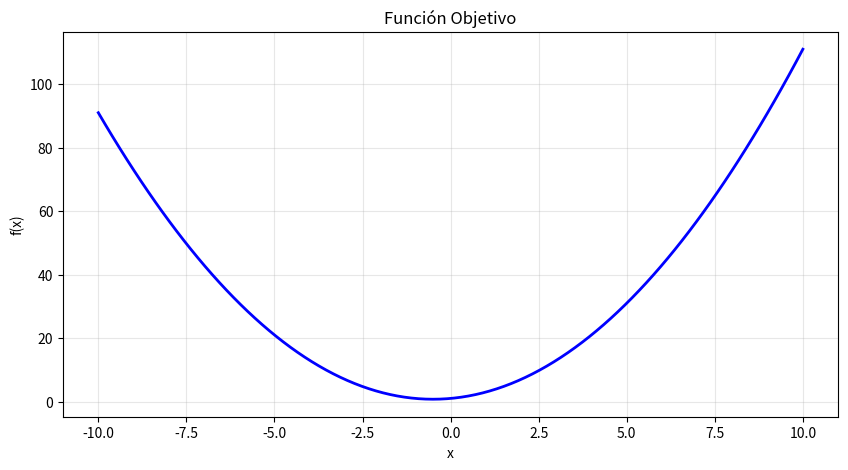
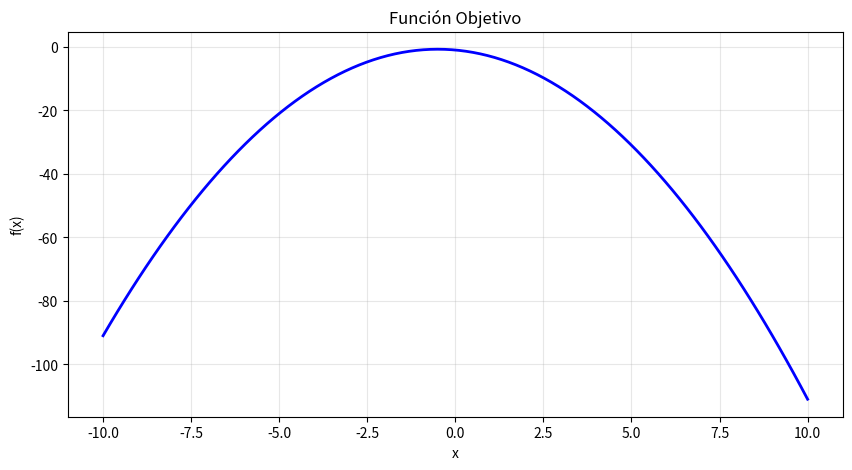
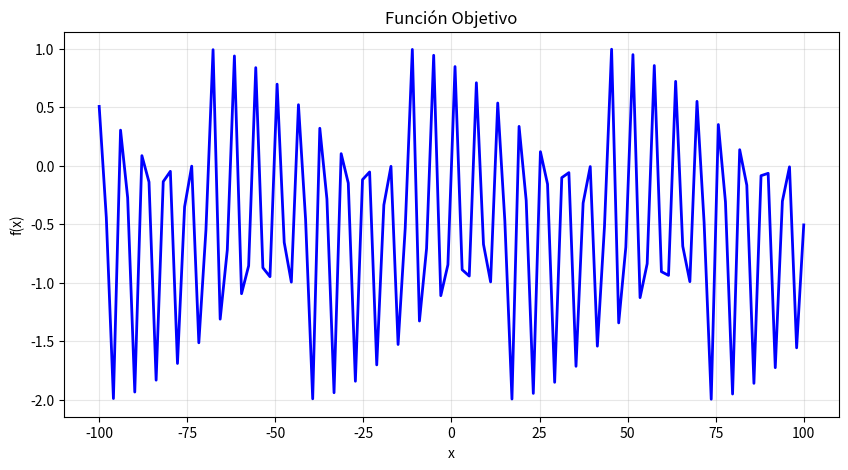
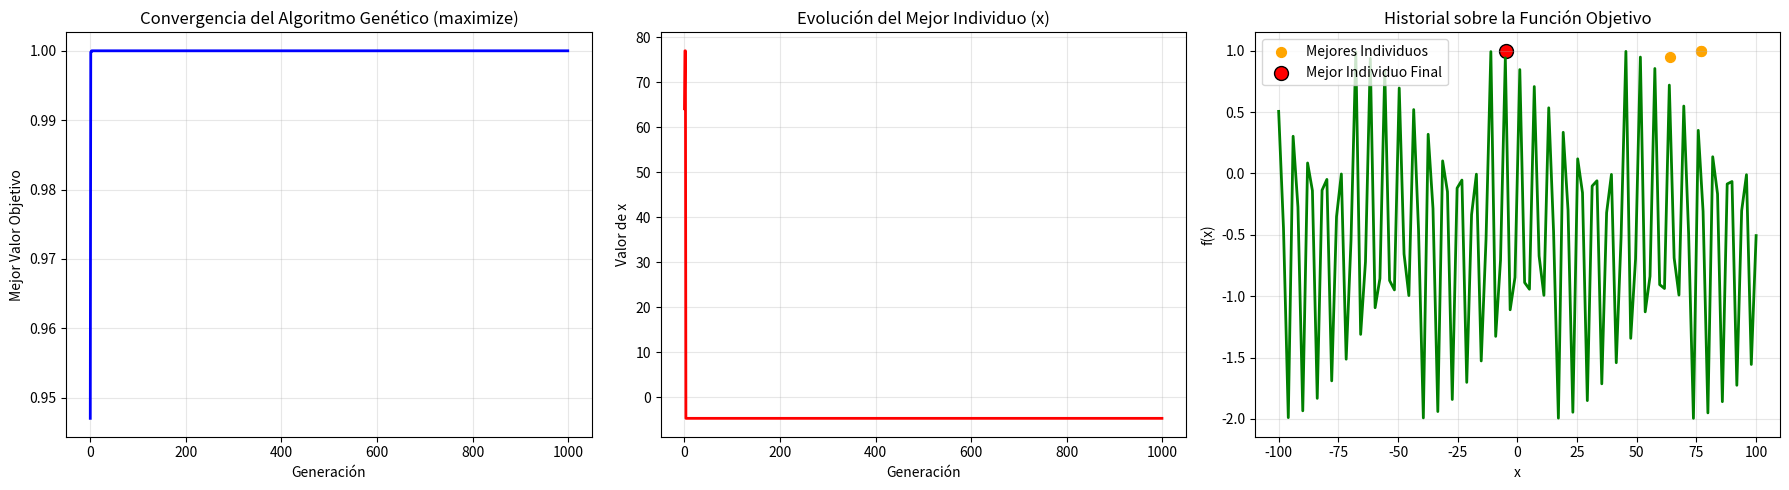

The matplotlib source for these figures, in order:
# configuración inicial
import math 
import random
import numpy as np
import matplotlib.pyplot as plt
from typing import List, Literal, Tuple, Callable

class GeneticOptimizer:
  "Optimizador basado en algoritmos genéticos para minimizar (o maximizar) funciones objetivo"
  def __init__(self, 
      objetive_function: Callable[[float], float],
      bounds: Tuple[float, float],
      optimization_type: Literal["minimize", "maximize"] = "minimize",
      population_size: int = 50,
      mutation_rate: float = 0.1,
      crossover_rate: float = 0.8,
      elite_size: int = 2
    ) -> None:
    """Inicializa el optimizador genético.

    Args:
      objetive_function (Callable[[float], float]): función matemática
      bounds (Tuple[float, float]): límites del dominio de búsqueda (min, max)
      optimization_type (Literal[&quot;minimize&quot;, &quot;maximize&quot;], optional): tipo de optimización. Defaults to "minimize".
      population_size (int, optional): tamaño de la población. Defaults to 50.
      mutation_rate (float, optional): tasa de mutación. Defaults to 0.1.
      crossover_rate (float, optional): tasa de cruzamiento. Defaults to 0.8.
      elite_size (int, optional): número de individuos élite a conservar. Defaults to 2.
    """
    self.objective_function: Callable[[float], float] = objetive_function
    self.bounds: Tuple[float, float] = bounds
    self.optimization_type: Literal["minimize", "maximize"] = optimization_type
    self.population_size: int = population_size
    self.mutation_rate: float = mutation_rate
    self.crossover_rate: float = crossover_rate
    self.elite_size: int = elite_size
    
    self.population: List[float] = []
    self.fitness_history: List[float] = []
    self.best_individual_history: List[float] = []
    
  def _initialize_population(self) -> None:
    "Genera una población inicial aleatoria dentro de los límites del dominio de búsqueda"
    self.population = [
      random.uniform(self.bounds[0], self.bounds[1]) for _ in range(self.population_size)
    ]
  
  def _calculate_fitness(self, individual: float) -> float:
    """Calcula la aptitud de un individuo según el tipo de optimización.

    Args:
      individual (float): valor del individuo a evaluar

    Returns:
      float: valor de aptitud del individuo
    """
    objetive_value: float = self.objective_function(individual)
    if self.optimization_type == "minimize":
      # Para minimización: convertir a maximización usando inverso
      return 1.0 / (1.0 + abs(objetive_value))  
    else:
      # Para maximización: usar el valor obtenido directamente
      return objetive_value  
  
  def _selection(self) -> List[float]:
    """Selecciona individuos para la siguiente generación usando selección por torneo.

    Returns:
      List[float]: lista de individuos seleccionados
    """
    selected: List[float] = []
    
    # conservar élite basado en el objetivo real
    population_with_objetive: List[Tuple[float, float]] = [
      (individual, self._calculate_fitness(individual)) for individual in self.population
    ]
    
    # ordenar según tipo de optimización
    if self.optimization_type == "minimize":
      population_with_objetive.sort(key=lambda x: x[1])
    else: # maximize
      population_with_objetive.sort(key=lambda x: x[1], reverse=True)
    
    # agregar individuos élite
    for i in range(self.elite_size):
      selected.append(population_with_objetive[i][0])
    
    # selección por torneo para el resto (usando fitness para selección)
    tournament_size: int = 3
    while len(selected) < self.population_size:
      tournament: List[float] = random.sample(self.population, tournament_size)
      winner: float = max(tournament, key=self._calculate_fitness)
      selected.append(winner)
      
    return selected
  
  def _crossover(self, parent1:float, parent2:float) -> Tuple[float, float]:
    """Realiza cruzamiento entre dos padres usando cruzamiento aritmético

    Args:
      parent1 (float): primer padre
      parent2 (float): segundo padre

    Returns:
      Tuple[float, float]: tupla con los descendientes generados
    """
    if random.random() < self.crossover_rate:
      # cruzamiento aritmético
      alpha: float = random.random()
      child1 = alpha*parent1 + (1-alpha)*parent2
      child2 = (1-alpha)*parent1 + alpha*parent2
      
      # asegurar que los hijos estén dentro los límites
      min_bound,max_bound = self.bounds
      child1 = max(min_bound, min(max_bound, child1))
      child1 = max(min_bound, min(max_bound, child2))
      
      parent1, parent2 = child1, child2 
    return parent1, parent2
  
  def _mutate(self, individual: float) -> float:
    """Aplica mutacion gaussiana a un individuo.

    Args:
      individual (float): individuo a mutar

    Returns:
      float: individuo mutado
    """
    if random.random() < self.mutation_rate:
      mutation: float = random.gauss(0, 1)  # mutación gaussiana
      individual += mutation
      
      # asegurar que el individuo esté dentro de los límites
      min_bound, max_bound = self.bounds
      individual = max(min_bound, min(max_bound, individual))
    return individual
  
  def optimize(self, generations: int = 100, verbose: bool = True) -> Tuple[float, float]:
    """Encuentra el óptimo usando el algoritmo genético

    Args:
      generations (int, optional): número de generaciones a ejecutar. Defaults to 100.
      verbose (bool, optional): si mostrar progreso durante la optimización. Defaults to True.

    Returns:
      Tuple[float, float]: tupla con el mejor individuo encontrado y su valor objetivo
    """
    self._initialize_population()
    self.fitness_history = []
    self.best_individual_history = []
    
    for generation in range(generations):
      # selección
      selected: List[float] = self._selection()
      
      # crear nueva población
      new_population: List[float] = []
      
      # procesar pares para cruzamiento
      for i in range(0, len(selected), 2):
        if i + 1 < len(selected):
          parent1, parent2 = selected[i], selected[i + 1]
          child1, child2 = self._crossover(parent1, parent2)
          child1 = self._mutate(child1)
          child2 = self._mutate(child2)
          new_population.extend([child1, child2])
        else:
          # si hay un número impar de seleccionados, agregar el último sin cruzamiento
          child = self._mutate(selected[i])
          new_population.append(child)
        
      # asegurar tamaño de población
      self.population = new_population[:self.population_size]
      
      # encontrar mejor individuo de esta generación 
      population_with_objetive: List[Tuple[float, float]] = [
        (individual, self.objective_function(individual)) 
        for individual in self.population
      ]
      
      if self.optimization_type == "minimize":
        best_individual, best_objective = min(population_with_objetive, key=lambda x: x[1])
      else: # maximize
        best_individual, best_objective = max(population_with_objetive, key=lambda x: x[1])
      
      # registrar generación
      self.fitness_history.append(best_objective)
      self.best_individual_history.append(best_individual)
      
      # mostrar información si verbose es True 
      if verbose and generation % 10 == 0:
        print(f"Generación {generation}: Mejor individuo (x) = {best_individual}, f(x) = {best_objective} ({self.optimization_type})")
    
    # encontrar el mejor individuo final
    population_with_objetive: List[Tuple[float, float]] = [
      (individual, self.objective_function(individual)) 
      for individual in self.population
    ]
    
    if self.optimization_type == "minimize":
      best_individual, best_objective = min(population_with_objetive, key=lambda x: x[1])
    else:
      best_individual, best_objective = max(population_with_objetive, key=lambda x: x[1])

    return best_individual, best_objective
  
  def plot_convergence(self) -> None:
    "Muestra la gráfica de convergencia de la optimización"
    plt.figure(figsize=(18, 5))

    # Gráfica 1: Convergencia del valor objetivo
    plt.subplot(1, 3, 1)
    plt.plot(self.fitness_history, 'b-', linewidth=2)
    plt.title(f'Convergencia del Algoritmo Genético ({self.optimization_type})')
    plt.xlabel('Generación')
    plt.ylabel('Mejor Valor Objetivo')
    plt.grid(True, alpha=0.3)
    
    # Gráfica 2: Evolución del mejor individuo
    plt.subplot(1, 3, 2)
    plt.plot(self.best_individual_history, 'r-', linewidth=2)
    plt.title('Evolución del Mejor Individuo (x)')
    plt.xlabel('Generación')
    plt.ylabel('Valor de x')
    plt.grid(True, alpha=0.3)
    
    # Gráfica 3: Función objetivo
    plt.subplot(1, 3, 3)
    x_vals = np.linspace(self.bounds[0], self.bounds[1], 100)
    y_vals = np.array([self.objective_function(x) for x in x_vals])
    plt.plot(x_vals, y_vals, 'g-', linewidth=2)
    # graficar historial de mejores individuos
    history_x = np.array(self.best_individual_history)
    history_y = np.array([self.objective_function(x) for x in history_x]) 
    plt.scatter(history_x, history_y, color='orange', label='Mejores Individuos', s=50)
    # marcar el mejor individuo final 
    best_idx = np.argmin(self.fitness_history) if self.optimization_type == "minimize" else np.argmax(self.fitness_history)
    best_x = history_x[best_idx]
    best_y = history_y[best_idx]
    plt.scatter(best_x, best_y, color='red', label='Mejor Individuo Final', s=100, edgecolor='black')
    plt.title("Historial sobre la Función Objetivo")
    plt.xlabel("x")
    plt.ylabel("f(x)")
    plt.legend()
    plt.grid(True, alpha=0.3)
    
    plt.tight_layout()
    plt.show()

def plot_function(objective_function: Callable[[float], float], bounds: Tuple[float, float]) -> None:
  """Grafica la función objetivo en el rango especificado.

  Args:
    objective_function (Callable[[float], float]): función matemática a graficar
    bounds (Tuple[float, float]): límites del dominio de búsqueda (min, max)
  """
  x_vals = np.linspace(bounds[0], bounds[1], 100)
  y_vals = np.array([objective_function(x) for x in x_vals])
  
  plt.figure(figsize=(10, 5))
  plt.plot(x_vals, y_vals, 'b-', linewidth=2)
  plt.title("Función Objetivo")
  plt.xlabel("x")
  plt.ylabel("f(x)")
  plt.grid(True, alpha=0.3)
  plt.show()

optimization_type: Literal["minimize", "maximize"] = "minimize"
def objective_function_example(x: float) -> float:
  "Función con mínimo: f(x) = x^2 + x + 1"
  return x**2 + x + 1

plot_function(objective_function_example, (-10, 10))

optimization_type: Literal["minimize", "maximize"] = "maximize"
def objective_function_example(x: float) -> float:
  "Función con máximo: f(x) = -(x^2 + x + 1)"
  return -(x**2 + x + 1)

plot_function(objective_function_example, (-10, 10))

optimization_type: Literal["minimize", "maximize"] = "maximize"
def objective_function_example(x: float) -> float:
  "Función con máximo: f(x) = -(x^2 + x + 1)"
  return (math.cos(x) // (x**2 + x + 1)) + math.sin(x)

plot_function(objective_function_example, (-100, 100))

print("Optimización con Algoritmo Genético")
print("===================================")

optimizer = GeneticOptimizer(
  objetive_function=objective_function_example,
  bounds=(-100.0, 100.0),
  optimization_type=optimization_type,
  population_size=50,
  mutation_rate=0.2,
  crossover_rate=0.8,
  elite_size=20
)

best_x, best_value = optimizer.optimize(generations=1000, verbose=True)
print(f"Mejor x encontrado:   {best_x}")
print(f"Valor objetivo:       {best_value} ({optimization_type})")

optimizer.plot_convergence()